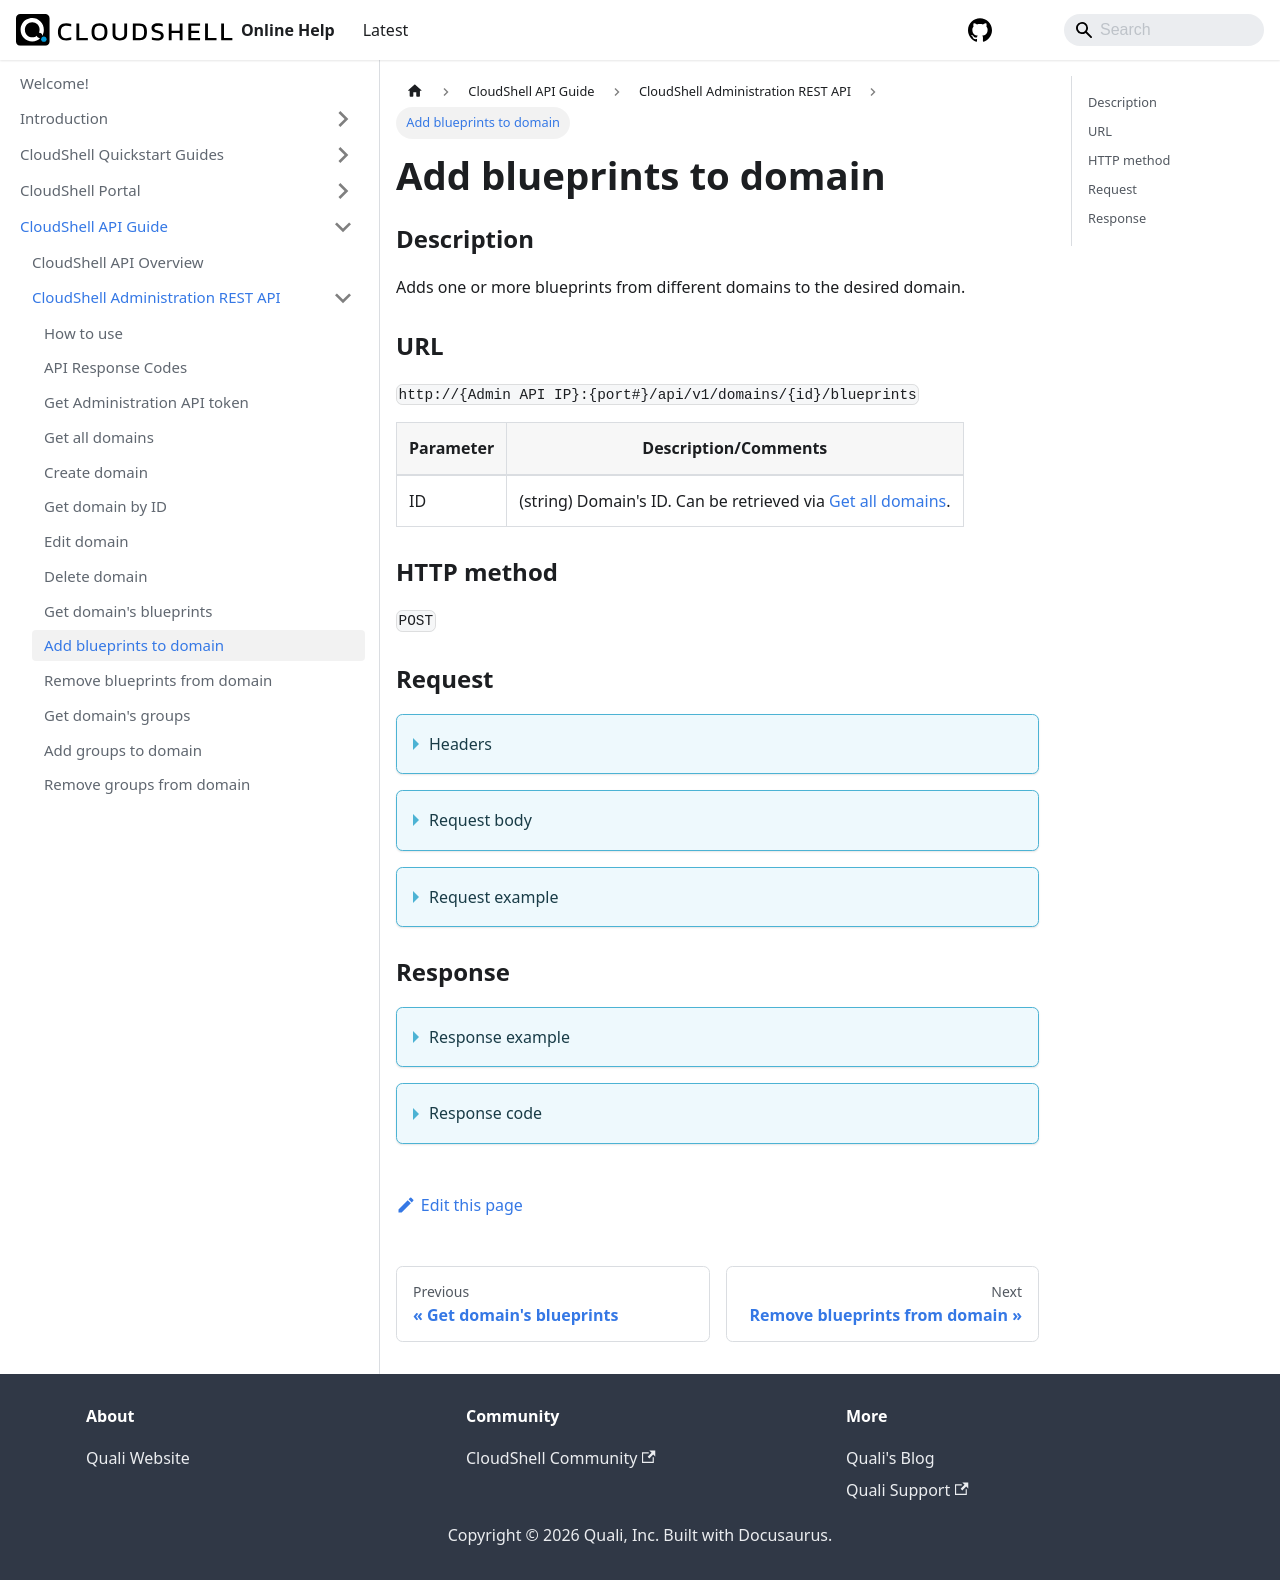

repository: QualiSystems/cloudshell-help · page: api-guide/cs-admin-rest-api/add-blueprints-to-domain.html · generator: docusaurus

---
sidebar_position: 9
---

# Add blueprints to domain

### Description

Adds one or more blueprints from different domains to the desired domain.

### URL 

`http://{Admin API IP}:{port#}/api/v1/domains/{id}/blueprints`

| Parameter | Description/Comments |
| --- | --- |
| ID | (string) Domain's ID. Can be retrieved via [Get all domains](./get-all-domains.md).|

### HTTP method

`POST`

### Request

<details>
<summary>Headers</summary>


Example header format:

`Authorization: Basic <authorization token returned from the login method>`

`Content-Type: application/json`

</details>

<details>
<summary>Request body</summary>

| Parameter | Description/Comments |
| --- | --- |
| Id | (string) Blueprint's id. |
| ValidateResourceAvailability | (string) Set to **true** to check that the blueprint's resources are available in the new domain. |
</details>

<details>
<summary>Request example</summary>
```javascript
{
  "Blueprints": [
    {
      "Id": "ca60106f-761b-4463-976f-8cc846bc10ff"
    },
    {
      "Id": "a68214a1-3c5d-4534-886d-a1d281e58f21"
    }    
  ],
  "ValidateResourceAvailability": true
}
```
</details>

### Response

<details>
<summary>Response example</summary>
```javascript
{
    "Errors": []
}
```
</details>

<details>
<summary>Response code</summary>

```javascript
200 OK
```
</details>
